Run: headless pygame with SDL's dummy video driver; simulated clock (each Clock.tick advances the game by its frame time, no real sleeping); random seed 0; keys injected as events and as key.get_pressed() state; no mouse input.
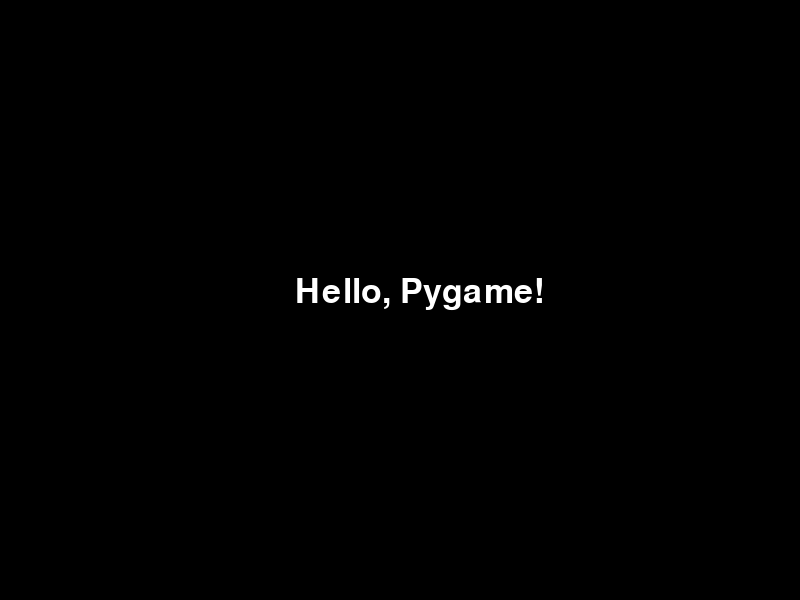
Frame 1 of 4 · flips 1–60 · no input
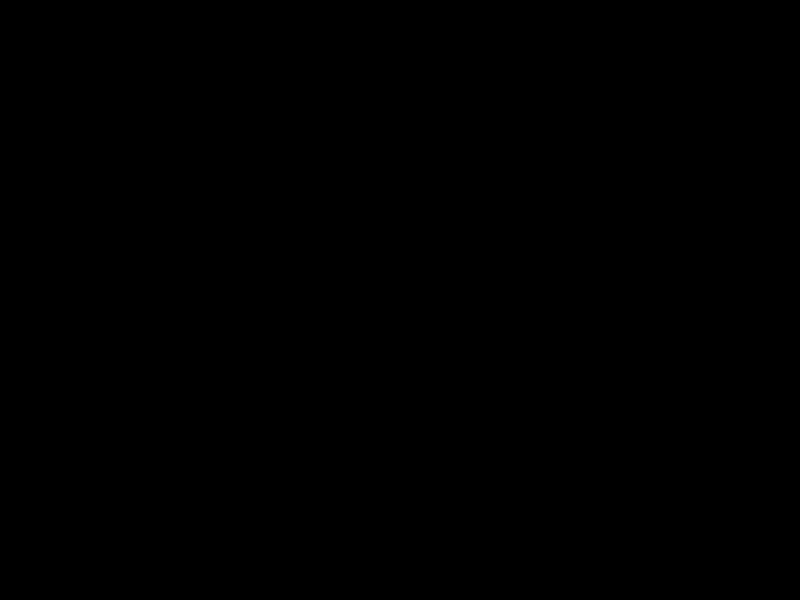
Frame 2 of 4 · flips 61–180 · tapped SPACE, RETURN · held RIGHT (→), D
Frame 3 of 4 · flips 181–300 · held DOWN (↓), S · screen unchanged from frame 2, image omitted
Frame 4 of 4 · flips 301–420 · held LEFT (←), A, UP (↑), W · screen unchanged from frame 3, image omitted

The pygame program that drew these frames:

import pygame
import sys

# Initialize Pygame
pygame.init()

# Constants
WIDTH, HEIGHT = 800, 600
FPS = 60
TEXT_SPEED = 5
FONT_SIZE = 50

# Set up the display
screen = pygame.display.set_mode((WIDTH, HEIGHT))
pygame.display.set_caption('Moving Text Example')

# Set up fonts
font = pygame.font.Font(None, FONT_SIZE)

def draw_moving_text(text, start_x, y, speed):
    text_surface = font.render(text, True, (255, 255, 255))  # White text
    text_rect = text_surface.get_rect(topleft=(start_x, y))

    new_x = start_x + speed

    screen.blit(text_surface, text_rect)
    
    return new_x

# Main loop
x_pos = 0
clock = pygame.time.Clock()
while True:
    for event in pygame.event.get():
        if event.type == pygame.QUIT:
            pygame.quit()
            sys.exit()

    # Fill the screen with black
    screen.fill((0, 0, 0))  # Black background

    # Call the moving text function
    x_pos = draw_moving_text("Hello, Pygame!", x_pos, HEIGHT // 2 - FONT_SIZE // 2, TEXT_SPEED)

    # Update the display
    pygame.display.flip()

    # Cap the frame rate
    clock.tick(FPS)
